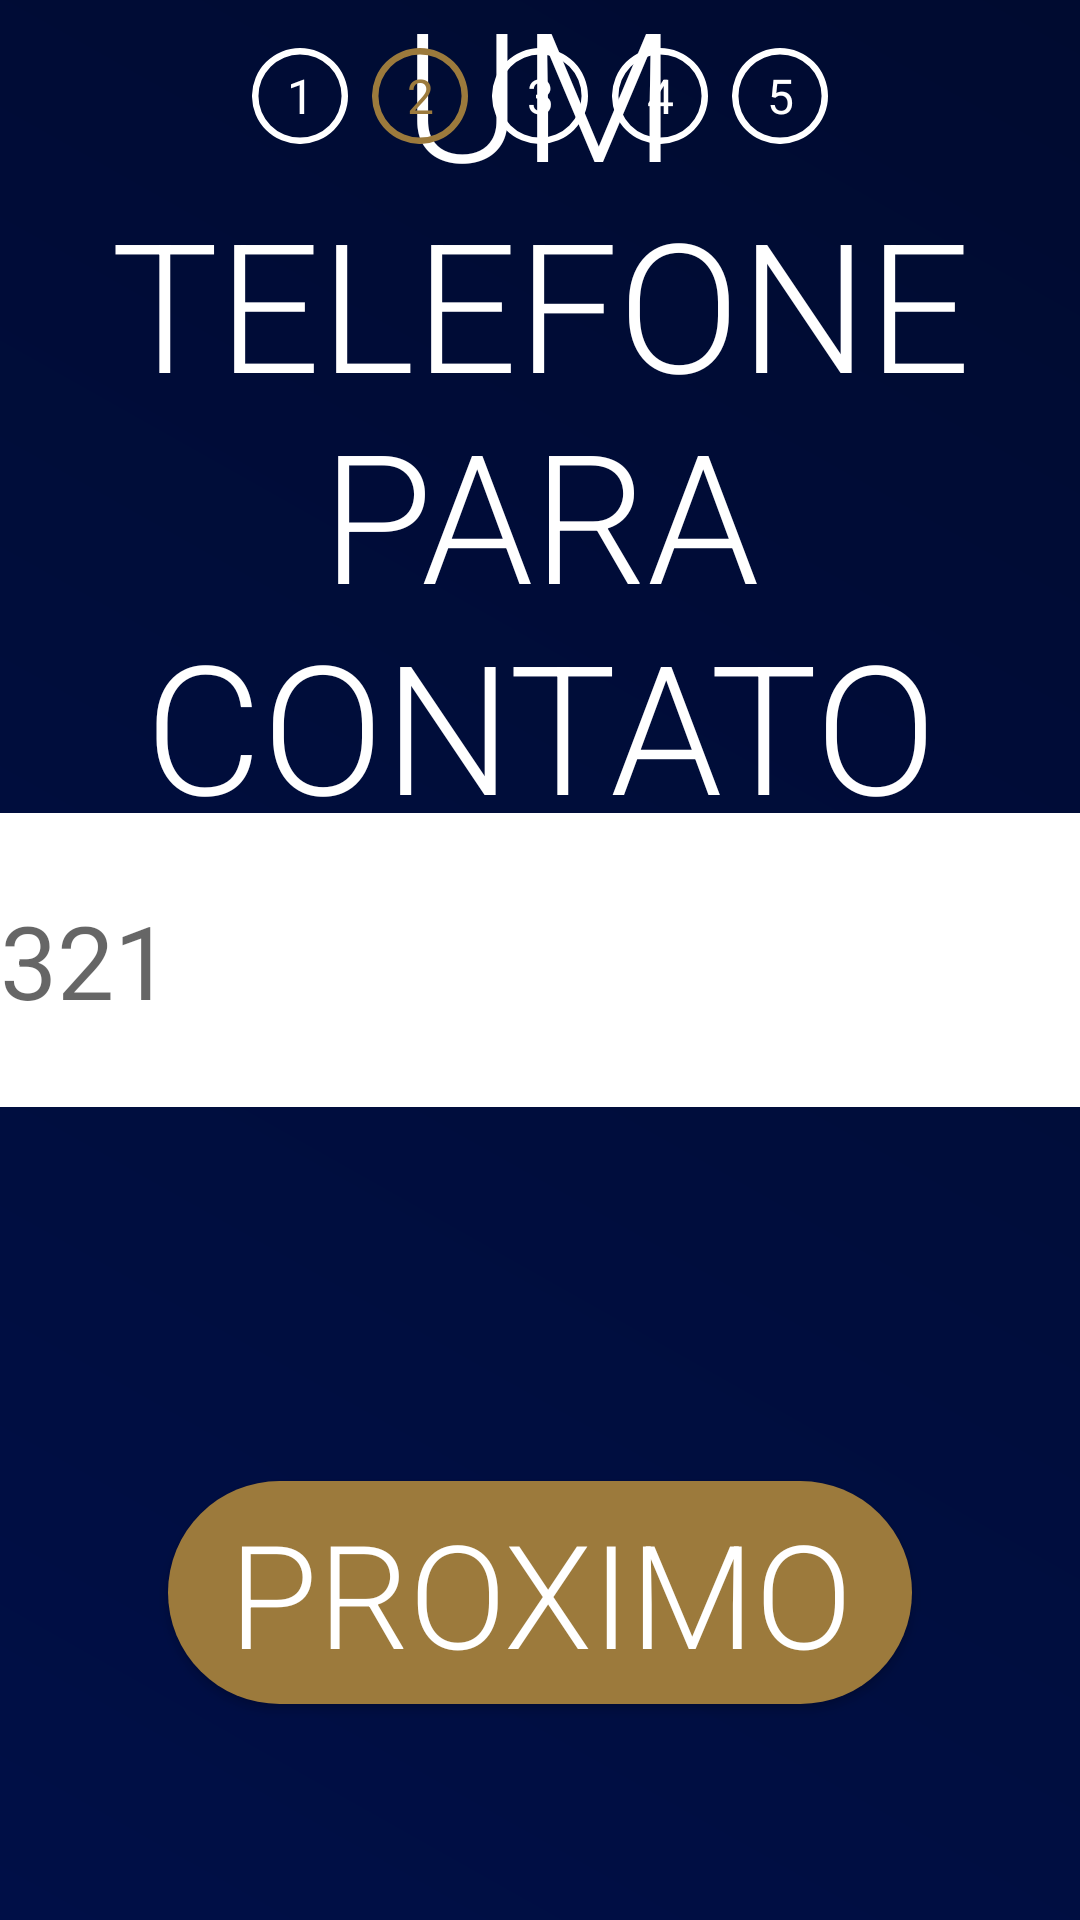

Layout XML and referenced resources for this Android screen:
<!-- AndroidManifest.xml: application theme telaCheia -->
<!-- res/layout/activity_telefone.xml -->
<?xml version="1.0" encoding="utf-8"?>
<androidx.constraintlayout.widget.ConstraintLayout xmlns:android="http://schemas.android.com/apk/res/android"
    xmlns:app="http://schemas.android.com/apk/res-auto"
    xmlns:tools="http://schemas.android.com/tools"
    android:layout_width="match_parent"
    android:layout_height="match_parent"
    tools:context=".caixas.TelefoneActivity">

 <Button
     android:id="@+id/btNextTelefone"
        android:layout_width="wrap_content"
        android:layout_height="wrap_content"
        android:layout_marginBottom="72dp"
        android:background="@drawable/rounded"
        android:fontFamily="sans-serif-light"
        android:insetLeft="20dp"
        android:insetTop="0dp"
        android:insetRight="20dp"
        android:insetBottom="0dp"
        android:text="@string/next"
        android:textAlignment="center"
     android:textColor="@color/white"
        android:textSize="48sp"
     app:layout_constraintBottom_toBottomOf="parent"
     app:layout_constraintEnd_toEndOf="parent"
     app:layout_constraintStart_toStartOf="parent" />


    <EditText
        android:id="@+id/inputTelefone"
        style="@android:style/Widget.AutoCompleteTextView"
        android:layout_height="98dp"
        android:layout_width="804dp"
        android:textSize="34sp"
        android:autofillHints=""
        android:background="@drawable/input"
        android:ems="10"
        android:hint="(21) 9 8765-4321"
        android:inputType="phone"
        android:singleLine="true"
        android:textColor="@color/black"
        app:layout_constraintBottom_toBottomOf="parent"
        app:layout_constraintEnd_toEndOf="parent"
        app:layout_constraintStart_toStartOf="parent"
        app:layout_constraintTop_toTopOf="parent"
        tools:ignore="TouchTargetSizeCheck,TouchTargetSizeCheck" />

 <TextView
     android:id="@+id/textView7"
     android:layout_width="wrap_content"
     android:layout_height="wrap_content"
     android:fontFamily="sans-serif-light"
     android:text="@string/label_telefone"
     android:textAlignment="center"
     android:textColor="@color/white"
     android:textSize="60sp"
     app:layout_constraintBottom_toTopOf="@+id/inputTelefone"
     app:layout_constraintEnd_toEndOf="parent"
     app:layout_constraintStart_toStartOf="parent"
     app:layout_constraintTop_toTopOf="parent" />

 <TextView
     android:id="@+id/textView8"
     android:layout_width="wrap_content"
     android:layout_height="wrap_content"
     android:fontFamily="sans-serif-thin"
     android:text="(TELEFONE)"
     android:textColor="@color/white"
     android:textSize="34sp"
     app:layout_constraintEnd_toEndOf="parent"
     app:layout_constraintStart_toStartOf="parent"
     app:layout_constraintTop_toBottomOf="@+id/textView7" />

    <TextView
        android:id="@+id/btNav3"
        android:layout_width="32dp"
        android:layout_height="32dp"
        android:layout_marginTop="16dp"
        android:background="@drawable/borda"
        android:paddingTop="5dp"
        android:text="3"
        android:textAlignment="center"
        android:textColor="@color/white"
        android:textSize="16sp"
        app:layout_constraintEnd_toEndOf="parent"
        app:layout_constraintStart_toStartOf="parent"
        app:layout_constraintTop_toTopOf="parent" />

    <TextView
        android:id="@+id/btNav2"
        android:layout_width="32dp"
        android:layout_height="32dp"
        android:layout_marginTop="16dp"
        android:layout_marginEnd="8dp"
        android:background="@drawable/borda"
        android:backgroundTint="@color/secundaria"
        android:paddingTop="5dp"
        android:text="2"
        android:textAlignment="center"
        android:textColor="@color/secundaria"
        android:textSize="16sp"
        app:layout_constraintEnd_toStartOf="@+id/btNav3"
        app:layout_constraintTop_toTopOf="parent" />

    <TextView
        android:id="@+id/btNav1"
        android:layout_width="32dp"
        android:layout_height="32dp"
        android:layout_marginTop="16dp"
        android:layout_marginEnd="8dp"
        android:background="@drawable/borda"
        android:paddingTop="5dp"
        android:text="1"
        android:textAlignment="center"

        android:textColor="@color/white"
        android:textSize="16sp"
        app:layout_constraintEnd_toStartOf="@+id/btNav2"
        app:layout_constraintTop_toTopOf="parent" />

    <TextView
        android:id="@+id/btNav4"
        android:layout_width="32dp"
        android:layout_height="32dp"
        android:layout_marginStart="8dp"
        android:layout_marginTop="16dp"
        android:background="@drawable/borda"
        android:paddingTop="5dp"
        android:text="4"
        android:textAlignment="center"
        android:textColor="@color/white"
        android:textSize="16sp"
        app:layout_constraintStart_toEndOf="@+id/btNav3"
        app:layout_constraintTop_toTopOf="parent" />

    <TextView
        android:id="@+id/btNav5"
        android:layout_width="32dp"
        android:layout_height="32dp"
        android:layout_marginStart="8dp"
        android:layout_marginTop="16dp"
        android:background="@drawable/borda"
        android:paddingTop="5dp"
        android:text="5"
        android:textAlignment="center"
        android:textColor="@color/white"
        android:textSize="16sp"
        app:layout_constraintStart_toEndOf="@+id/btNav4"
        app:layout_constraintTop_toTopOf="parent" />
</androidx.constraintlayout.widget.ConstraintLayout>
<!-- resources referenced by this layout -->
<resources>
  <color name="black">#FF000000</color>
  <color name="secundaria">#9C7A3C</color>
  <color name="white">#FFFFFFFF</color>
  <!-- drawable borda (drawable) -->
  <vector xmlns:android="http://schemas.android.com/apk/res/android"
      android:width="148.63dp"
      android:height="148.63dp"
      android:viewportWidth="148.63"
      android:viewportHeight="148.63">
    <path
        android:pathData="M74.31,10A64.32,64.32 0,1 1,10 74.31,64.39 64.39,0 0,1 74.31,10m0,-10a74.32,74.32 0,1 0,74.32 74.31A74.31,74.31 0,0 0,74.31 0Z"
        android:fillColor="#fff"/>
  </vector>
  <!-- drawable input (drawable) -->
  <selector xmlns:android="http://schemas.android.com/apk/res/android">
      <item>
          <shape android:shape="rectangle">
              <corners android:radius="40dp"/>
              <padding android:bottom="10dp" android:left="20dp" android:right="20dp" android:top="10dp"/>
              <solid android:color="@color/white"/> 
          </shape>
      </item>
  </selector>
  <!-- drawable rounded (drawable) -->
  <selector xmlns:android="http://schemas.android.com/apk/res/android">
      <item>
          <shape android:shape="rectangle">
              <corners android:radius="40dp"/>
              <padding android:bottom="5dp" android:left="20dp" android:right="20dp" android:top="5dp"/>
              <solid android:color="@color/secundaria"/> 
          </shape>
      </item>
  </selector>
  <string name="label_telefone">UM TELEFONE PARA CONTATO</string>
  <string name="next">PROXIMO</string>
  <style name="telaCheia" parent="Theme.CPFarmaCadastro">
          <item name="windowNoTitle">true</item>
          <item name="android:windowFullscreen">true</item>
          <item name="android:screenOrientation">sensorLandscape</item>
          <item name="android:windowActionBar">false</item>
          <item name="android:windowContentOverlay">@null</item>
          <item name="android:windowBackground">@drawable/gradiente</item>
      </style>
  <style name="Theme.CPFarmaCadastro" parent="Theme.MaterialComponents.DayNight.DarkActionBar">
          
          <item name="colorPrimary">@color/secundaria</item>
          <item name="colorPrimaryVariant">@color/secundaria</item>
          <item name="colorOnPrimary">@color/white</item>
          
          <item name="colorSecondary">@color/primary</item>
          <item name="colorSecondaryVariant">@color/primary</item>
          <item name="colorOnSecondary">@color/white</item>
          
          <item name="android:statusBarColor" tools:targetApi="l">?attr/colorPrimaryVariant</item>
          
      </style>
  <!-- drawable gradiente (drawable) -->
  <shape xmlns:android="http://schemas.android.com/apk/res/android"
          android:shape="rectangle" >
          <gradient
              android:startColor="#000F47"
              android:endColor="#000B30"
              android:angle="45"/>
  
  </shape>
  <color name="primary">#000F47</color>
</resources>
